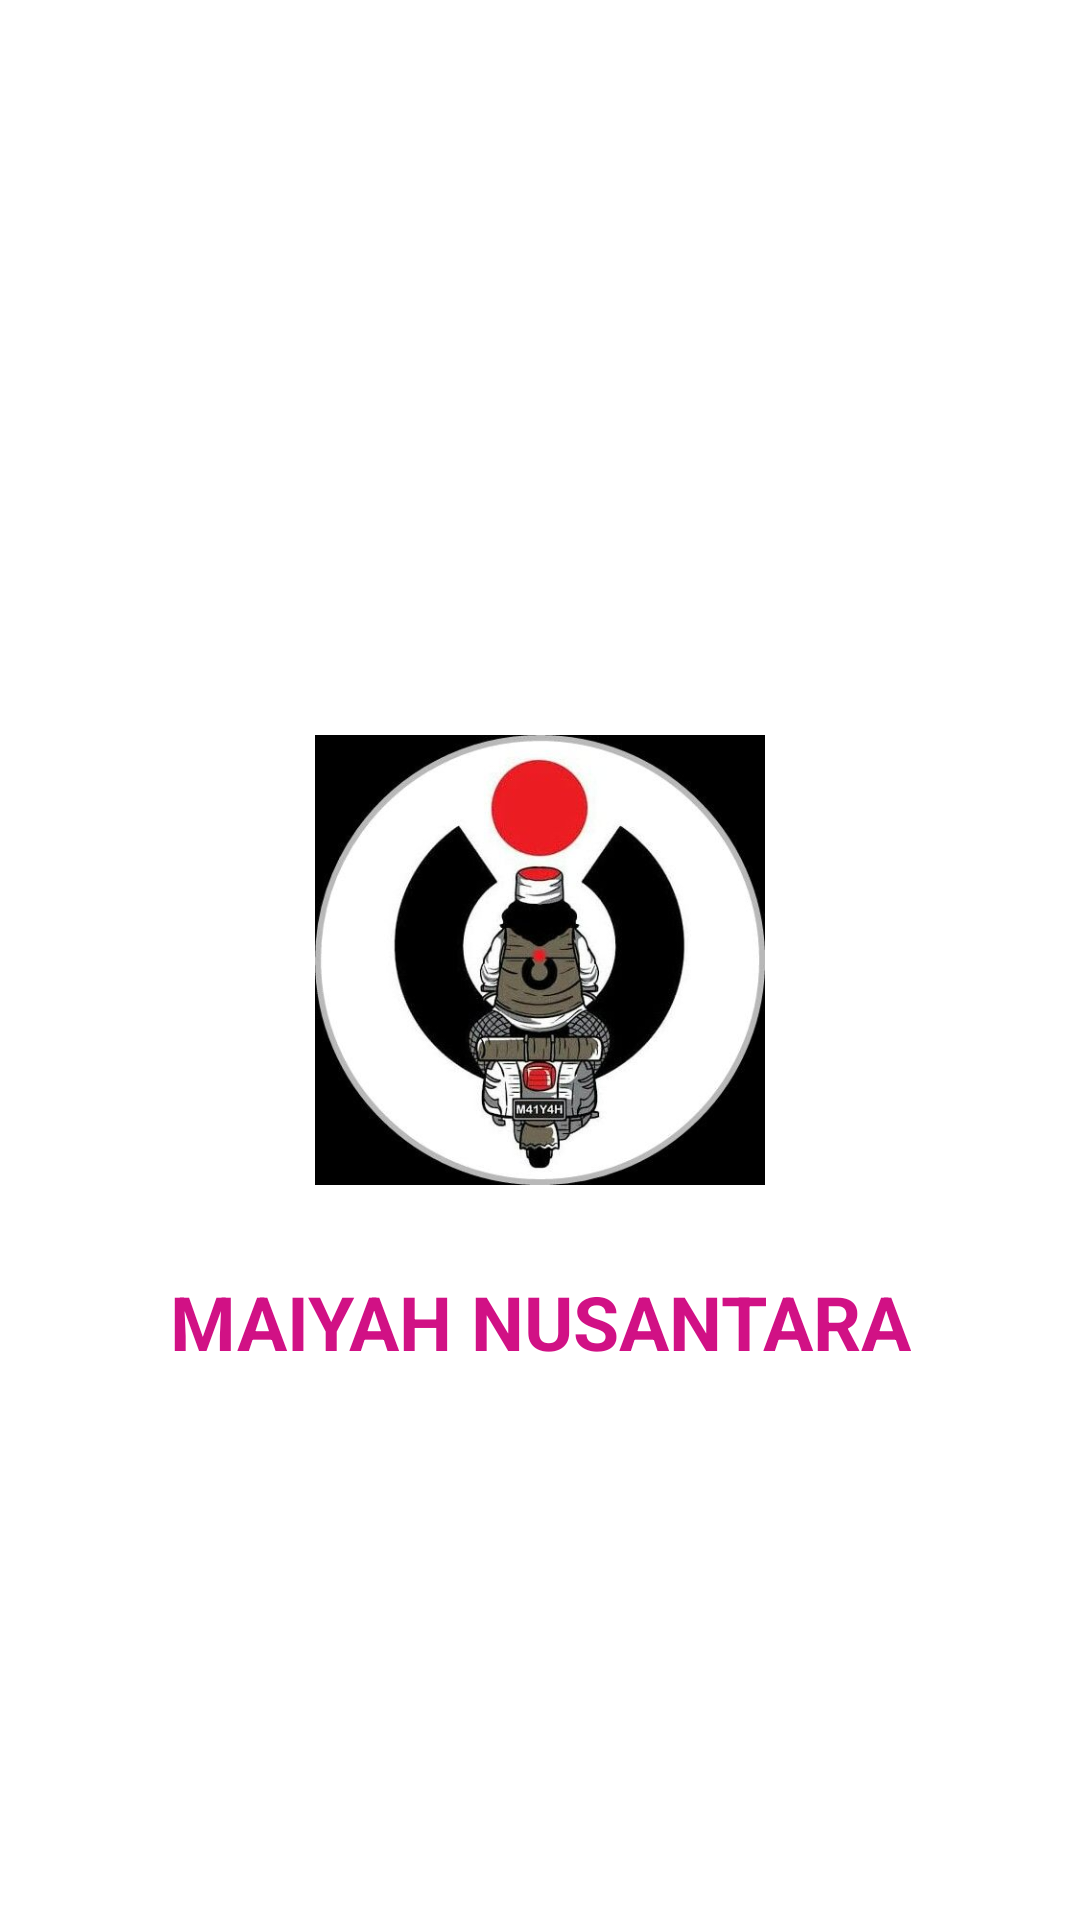

Write the Android layout XML for this screen, with the resource values it uses.
<!-- AndroidManifest.xml: application theme AppTheme -->
<!-- res/layout/activity_splash_screen.xml -->
<?xml version="1.0" encoding="utf-8"?>
<androidx.constraintlayout.widget.ConstraintLayout xmlns:android="http://schemas.android.com/apk/res/android"
    xmlns:app="http://schemas.android.com/apk/res-auto"
    xmlns:tools="http://schemas.android.com/tools"
    android:layout_width="match_parent"
    android:layout_height="match_parent"
    android:background="#ffff"
    tools:context=".SplashScreen">

    <ImageView
        android:id="@+id/img_splas"
        android:layout_width="150dp"
        android:layout_height="150dp"
        android:src="@drawable/loo"
        app:layout_constraintBottom_toBottomOf="parent"
        app:layout_constraintEnd_toEndOf="parent"
        app:layout_constraintStart_toStartOf="parent"
        app:layout_constraintTop_toTopOf="parent"
        tools:ignore="MissingConstraints">

    </ImageView>

    <TextView
        android:id="@+id/textView"
        android:layout_width="wrap_content"
        android:layout_height="wrap_content"
        android:fontFamily="sans-serif"
        android:text="MAIYAH NUSANTARA"
        android:textColor="#D11185"
        android:textSize="25dp"
        android:textAlignment="center"
        android:textStyle="bold"
        app:layout_constraintBottom_toBottomOf="parent"
        app:layout_constraintEnd_toEndOf="parent"
        app:layout_constraintStart_toStartOf="parent"
        app:layout_constraintTop_toBottomOf="@+id/img_splas"
        app:layout_constraintVertical_bias="0.136" />
</androidx.constraintlayout.widget.ConstraintLayout>
<!-- resources referenced by this layout -->
<resources>
  <!-- drawable loo: jpg bitmap (drawable, 27860 bytes) -->
  <style name="AppTheme" parent="Theme.AppCompat.NoActionBar">
          
          <item name="colorPrimary">@color/colorPrimary</item>
          <item name="colorPrimaryDark">@color/colorPrimaryDark</item>
          <item name="colorAccent">@color/colorAccent</item>
      </style>
  <color name="colorPrimary">#6200EE</color>
  <color name="colorPrimaryDark">#3700B3</color>
  <color name="colorAccent">#03DAC5</color>
</resources>
